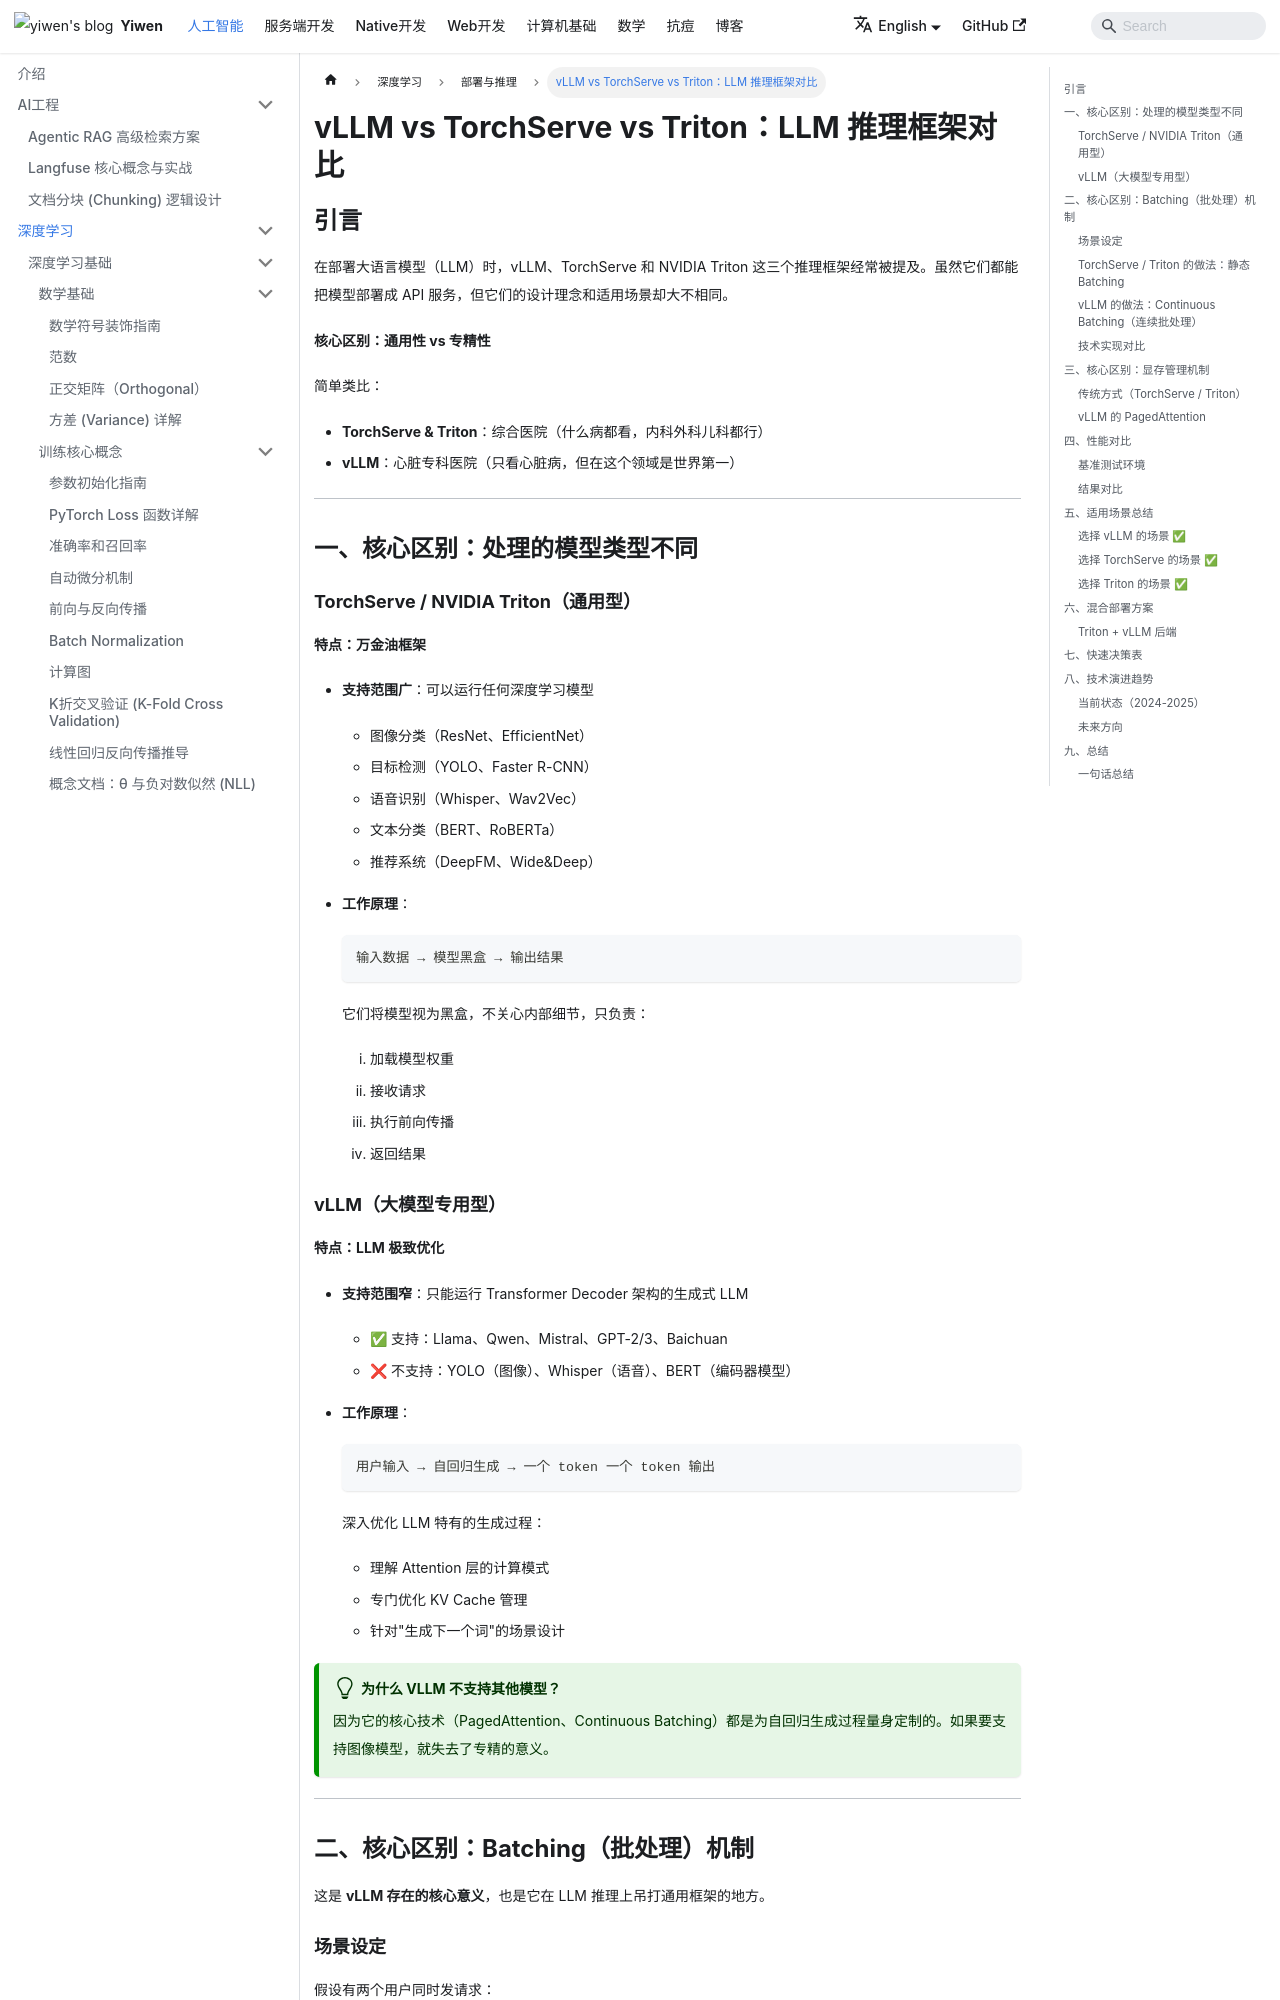

repository: Hao-yiwen/yiwen-blog-website · page: en/docs/ai/training/deployment/llm-serving-frameworks-comparison/index.html · generator: docusaurus

---
title: vLLM vs TorchServe vs Triton：LLM 推理框架对比
sidebar_position: 1
tags: [vLLM, TorchServe, Triton, 推理, 部署, LLM]
---

# vLLM vs TorchServe vs Triton：LLM 推理框架对比

## 引言

在部署大语言模型（LLM）时，vLLM、TorchServe 和 NVIDIA Triton 这三个推理框架经常被提及。虽然它们都能把模型部署成 API 服务，但它们的设计理念和适用场景却大不相同。

**核心区别：通用性 vs 专精性**

简单类比：
- **TorchServe & Triton**：综合医院（什么病都看，内科外科儿科都行）
- **vLLM**：心脏专科医院（只看心脏病，但在这个领域是世界第一）

---

## 一、核心区别：处理的模型类型不同

### TorchServe / NVIDIA Triton（通用型）

**特点：万金油框架**

- **支持范围广**：可以运行任何深度学习模型
  - 图像分类（ResNet、EfficientNet）
  - 目标检测（YOLO、Faster R-CNN）
  - 语音识别（Whisper、Wav2Vec）
  - 文本分类（BERT、RoBERTa）
  - 推荐系统（DeepFM、Wide&Deep）

- **工作原理**：
  ```
  输入数据 → 模型黑盒 → 输出结果
  ```
  它们将模型视为黑盒，不关心内部细节，只负责：
  1. 加载模型权重
  2. 接收请求
  3. 执行前向传播
  4. 返回结果

### vLLM（大模型专用型）

**特点：LLM 极致优化**

- **支持范围窄**：只能运行 Transformer Decoder 架构的生成式 LLM
  - ✅ 支持：Llama、Qwen、Mistral、GPT-2/3、Baichuan
  - ❌ 不支持：YOLO（图像）、Whisper（语音）、BERT（编码器模型）

- **工作原理**：
  ```
  用户输入 → 自回归生成 → 一个 token 一个 token 输出
  ```
  深入优化 LLM 特有的生成过程：
  - 理解 Attention 层的计算模式
  - 专门优化 KV Cache 管理
  - 针对"生成下一个词"的场景设计

:::tip 为什么 vLLM 不支持其他模型？
因为它的核心技术（PagedAttention、Continuous Batching）都是为自回归生成过程量身定制的。如果要支持图像模型，就失去了专精的意义。
:::

---

## 二、核心区别：Batching（批处理）机制

这是 **vLLM 存在的核心意义**，也是它在 LLM 推理上吊打通用框架的地方。

### 场景设定

假设有两个用户同时发请求：
- **用户 A**：问"你好"（回答很短，1 秒生成完）
- **用户 B**：问"请帮我写一篇 5000 字的论文"（回答很长，需要 30 秒）
